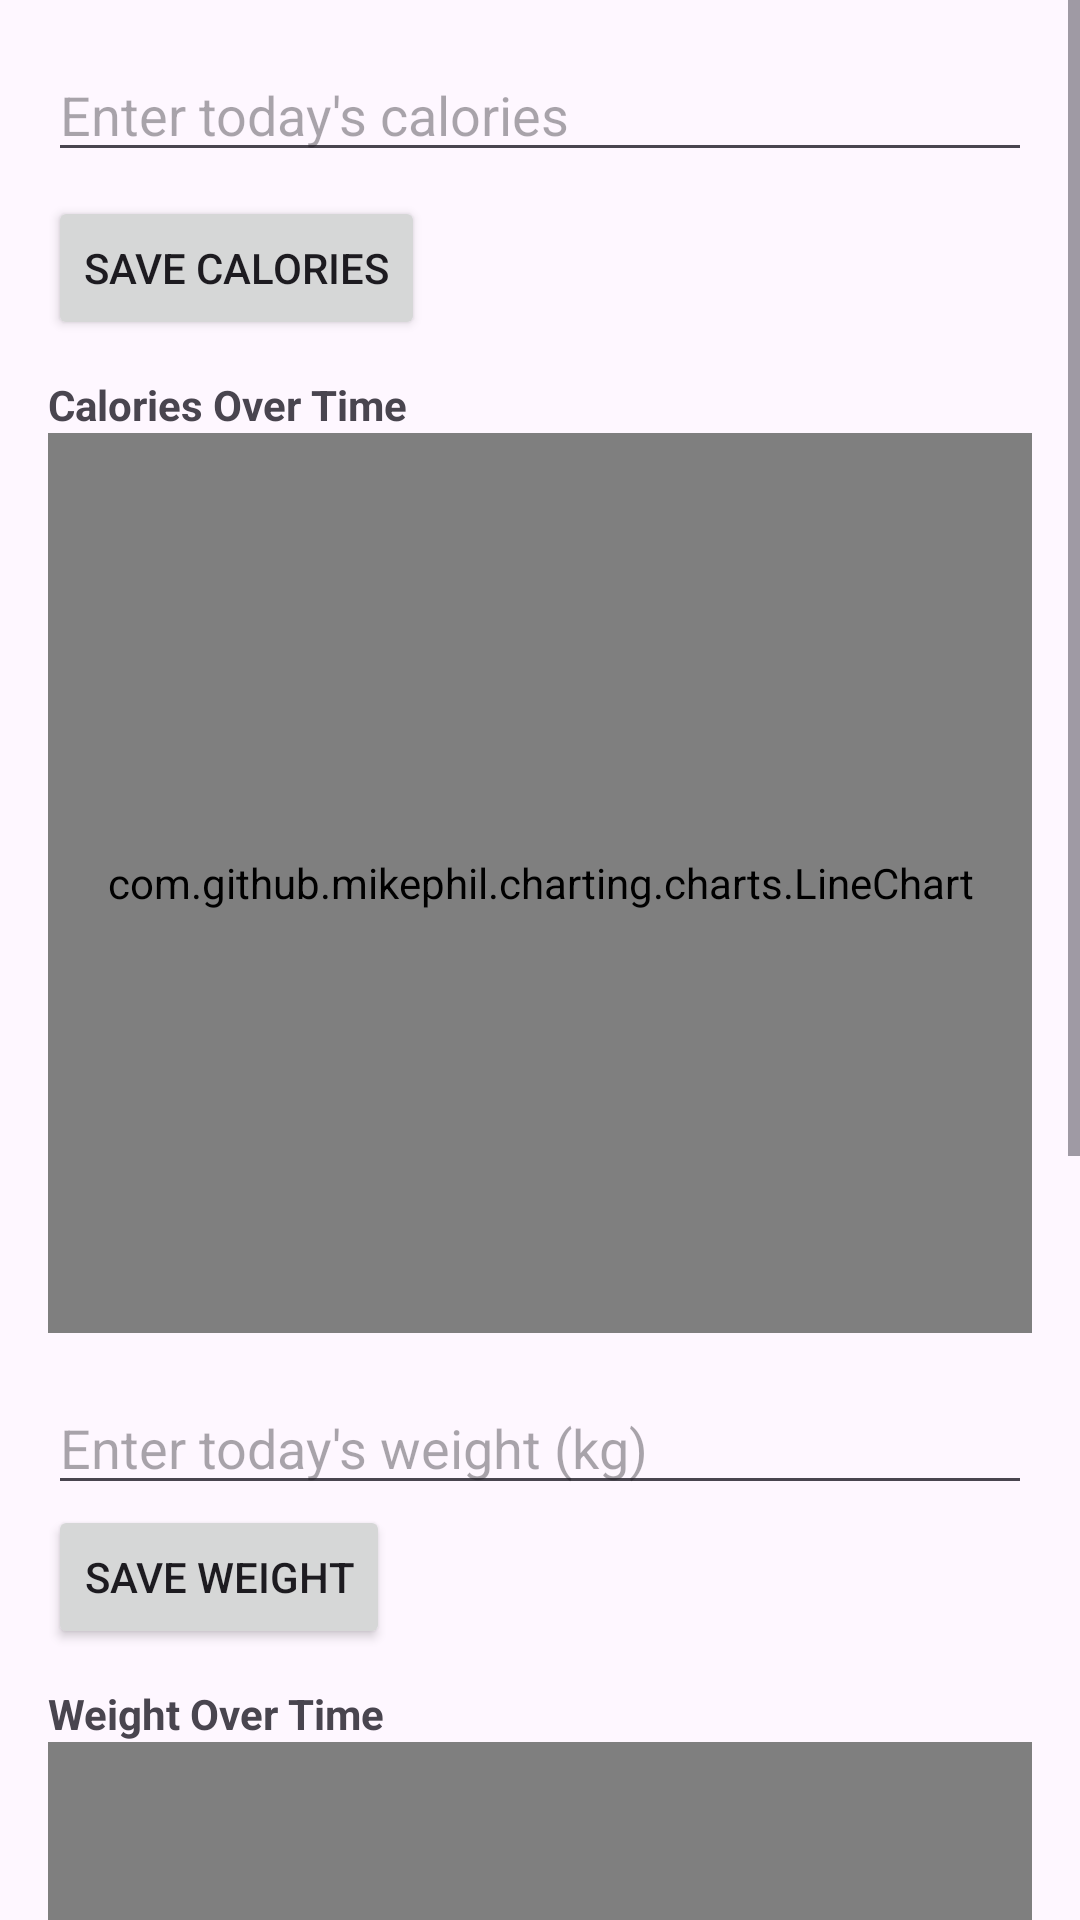

Produce the Android XML layout that renders to this screen, including the resource entries it uses.
<!-- AndroidManifest.xml: application theme Theme.Grind -->
<!-- res/layout/fragment_plan.xml -->
<?xml version="1.0" encoding="utf-8"?>
<FrameLayout xmlns:android="http://schemas.android.com/apk/res/android"
    xmlns:tools="http://schemas.android.com/tools"
    android:layout_width="match_parent"
    android:layout_height="match_parent"
    tools:context=".Fragments.PlanFragment">

    <ScrollView
        android:layout_width="match_parent"
        android:layout_height="match_parent">

        <LinearLayout
            android:layout_width="match_parent"
            android:layout_height="wrap_content"
            android:orientation="vertical"
            android:padding="16dp">

            
            <EditText
                android:id="@+id/calorieInput"
                android:layout_width="match_parent"
                android:layout_height="wrap_content"
                android:hint="Enter today's calories"
                android:inputType="number" />

            <Button
                android:id="@+id/saveCalorieBtn"
                android:layout_width="wrap_content"
                android:layout_height="wrap_content"
                android:layout_marginTop="8dp"
                android:text="Save Calories" />

            <TextView
                android:layout_width="match_parent"
                android:layout_height="wrap_content"
                android:text="Calories Over Time"
                android:textStyle="bold"
                android:layout_marginTop="12dp" />

            <com.github.mikephil.charting.charts.LineChart
                android:id="@+id/calorieChart"
                android:layout_width="match_parent"
                android:layout_height="300dp" />

            
            <EditText
                android:id="@+id/weightInput"
                android:layout_width="match_parent"
                android:layout_height="wrap_content"
                android:hint="Enter today's weight (kg)"
                android:inputType="numberDecimal"
                android:layout_marginTop="16dp" />

            <Button
                android:id="@+id/saveWeightBtn"
                android:layout_width="wrap_content"
                android:layout_height="wrap_content"
                android:text="Save Weight" />

            <TextView
                android:layout_width="match_parent"
                android:layout_height="wrap_content"
                android:text="Weight Over Time"
                android:textStyle="bold"
                android:layout_marginTop="12dp" />

            <com.github.mikephil.charting.charts.LineChart
                android:id="@+id/weightChart"
                android:layout_width="match_parent"
                android:layout_height="300dp" />

            
            <LinearLayout
                android:layout_width="match_parent"
                android:layout_height="wrap_content"
                android:orientation="horizontal"
                android:layout_marginTop="16dp"
                android:gravity="center_vertical">

                <EditText
                    android:id="@+id/heightInput"
                    android:layout_width="0dp"
                    android:layout_height="wrap_content"
                    android:layout_weight="1"
                    android:hint="Enter height (meters)"
                    android:inputType="numberDecimal" />

                <Button
                    android:id="@+id/saveHeightBtn"
                    android:layout_width="wrap_content"
                    android:layout_height="wrap_content"
                    android:text="Save Height"
                    android:layout_marginStart="8dp" />

            </LinearLayout>

            
            <TextView
                android:id="@+id/bmiLabel"
                android:layout_width="match_parent"
                android:layout_height="wrap_content"
                android:text="BMI Status"
                android:textStyle="bold"
                android:layout_marginTop="16dp" />

            <ProgressBar
                android:id="@+id/bmiGauge"
                style="?android:attr/progressBarStyleHorizontal"
                android:layout_width="match_parent"
                android:layout_height="30dp"
                android:max="40"
                android:progress="0"
                android:progressTint="@color/red"
                android:layout_marginTop="8dp" />

            <TextView
                android:id="@+id/bmiValueText"
                android:layout_width="wrap_content"
                android:layout_height="wrap_content"
                android:text="BMI: 0.0"
                android:textSize="16sp"
                android:layout_marginTop="8dp" />

        </LinearLayout>
    </ScrollView>
</FrameLayout>
<!-- resources referenced by this layout -->
<resources>
  <color name="red">#FF4E57</color>
  <style name="Theme.Grind" parent="Base.Theme.Grind" />
  <style name="Base.Theme.Grind" parent="Theme.Material3.DayNight.NoActionBar">
          
          
      </style>
</resources>
